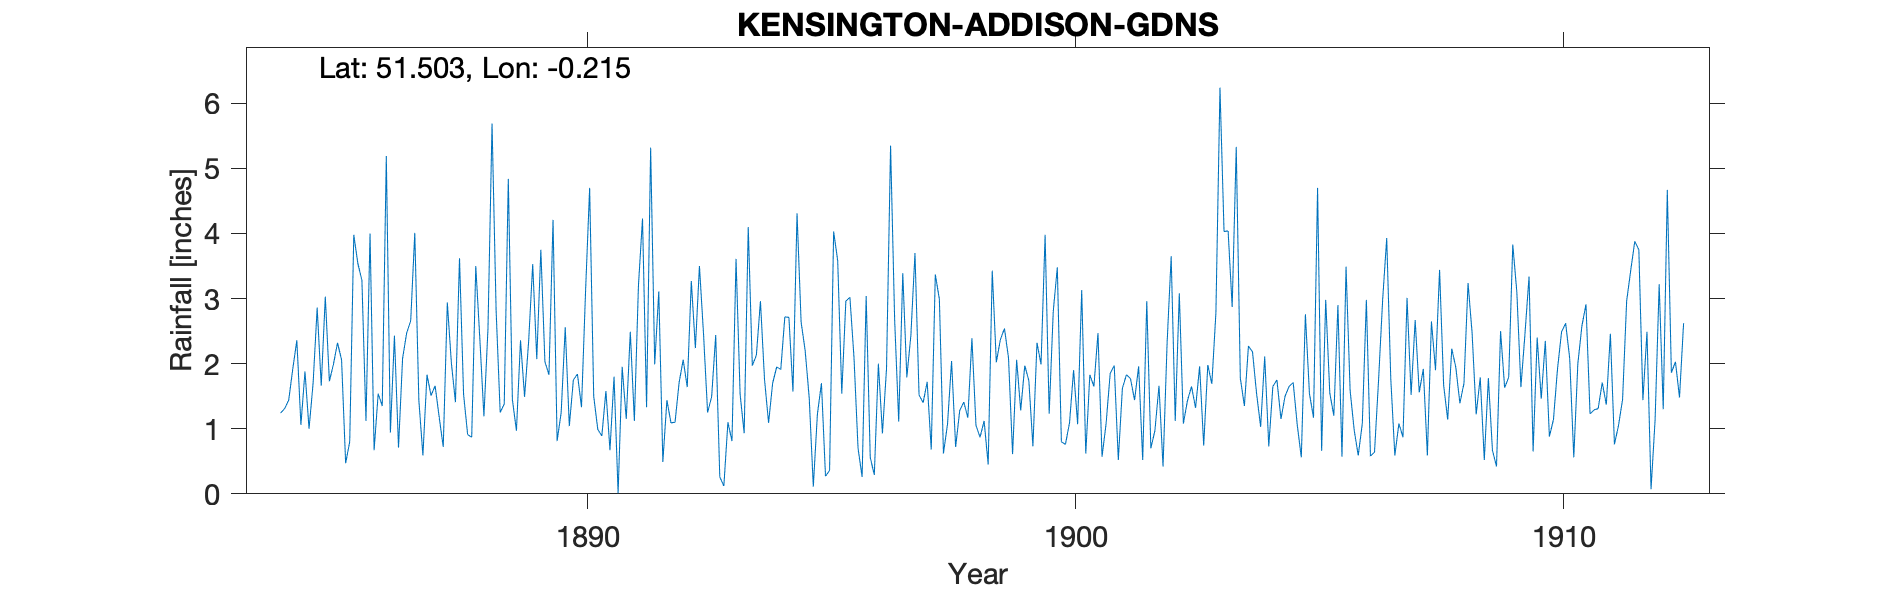

Source data for this figure (header and first rows):
KENSINGTON-ADDISON-GDNS, , , , , , , , , , , , , , , , , , , , , , , 
Grid ref, TQ240797, Long, -0.2149, Lat, 51.5, Elevation, 23, ft., , , , , , , , , , , , , , , 
Station no, RR1597, , , , , , , , , , , , , , , , , , , , , , 
, 1880, 1881, 1882, 1883, 1884, 1885, 1886, 1887, 1888, 1889, 1890, 1891, 1892, 1893, 1894, 1895, 1896, 1897, 1898, 1899, 1900, 1901, 1902
January, , , , , , 1.66, 4, 1.44, 0.91, 0.97, 2.56, 1.8, 0.49, 1.49, 2.96, 1.47, 0.7, 1.79, 0.72, 2.54, 2.8, 0.57, 0.7
February, , , , , , 3.03, 0.67, 0.59, 0.87, 2.36, 1.04, 0.01, 1.44, 2.44, 1.76, 0.11, 0.26, 2.44, 1.28, 2.09, 3.48, 1.08, 0.97
March, , , , , 1.24, 1.73, 1.54, 1.83, 3.5, 1.49, 1.75, 1.95, 1.09, 0.26, 1.09, 1.22, 3.04, 3.7, 1.41, 0.61, 0.8, 1.85, 1.66
April, , , , , 1.31, 1.99, 1.35, 1.51, 2.38, 2.34, 1.84, 1.15, 1.1, 0.12, 1.7, 1.7, 0.56, 1.52, 1.17, 2.06, 0.76, 1.97, 0.42
May, , , , , 1.44, 2.32, 5.19, 1.66, 1.19, 3.53, 1.33, 2.49, 1.71, 1.1, 1.95, 0.27, 0.29, 1.4, 2.39, 1.28, 1.09, 0.52, 2.32
June, , , , , 1.92, 2.06, 0.94, 1.18, 2.54, 2.07, 3.12, 1.12, 2.06, 0.81, 1.91, 0.36, 2, 1.72, 1.05, 1.97, 1.9, 1.62, 3.65
July, , , , , 2.36, 0.47, 2.43, 0.72, 5.69, 3.75, 4.7, 3.2, 1.64, 3.61, 2.72, 4.03, 0.93, 0.68, 0.87, 1.74, 1.07, 1.83, 1.12
August, , , , , 1.06, 0.8, 0.71, 2.94, 2.82, 2.03, 1.5, 4.23, 3.27, 1.53, 2.71, 3.58, 1.92, 3.37, 1.12, 0.73, 3.13, 1.77, 3.08
September, , , , , 1.88, 3.98, 2.08, 2.01, 1.25, 1.83, 0.99, 1.33, 2.24, 0.93, 1.57, 1.54, 5.35, 2.99, 0.45, 2.32, 0.62, 1.44, 1.08
October, , , , , 1, 3.54, 2.47, 1.41, 1.38, 4.21, 0.89, 5.32, 3.5, 4.1, 4.31, 2.96, 2.68, 0.62, 3.43, 1.99, 1.83, 1.96, 1.43
November, , , , , 1.7, 3.28, 2.66, 3.62, 4.84, 0.81, 1.58, 1.99, 2.46, 1.97, 2.64, 3.02, 1.11, 1.07, 2.02, 3.98, 1.65, 0.52, 1.65
December, , , , , 2.86, 1.12, 4.01, 1.53, 1.45, 1.25, 0.67, 3.11, 1.25, 2.13, 2.2, 2.1, 3.39, 2.04, 2.37, 1.23, 2.47, 2.96, 1.32
Total, , , , , , 25.98, 28.05, 20.44, 28.82, 26.64, 21.97, 27.7, 22.25, 20.49, 27.52, 22.36, 22.23, 23.34, 18.28, 22.54, 21.6, 18.09, 19.4
NOTES, , , , , , , , , , , , , , , , , , , , , , , 
NGR is 28 Addison Gardens where the obse…, , , , , , , , , , , , , , , , , , , , , , , 
